Image classification data set "dataset" (leezael/VisIQ on GitHub). Class labels (2): negative, positive.

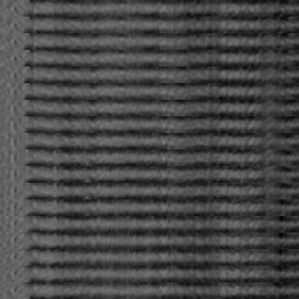
Label: negative

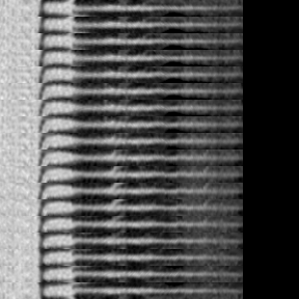
Label: positive

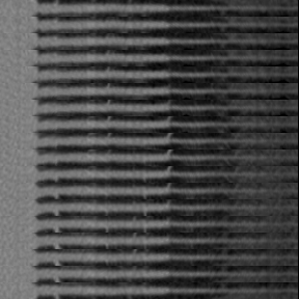
Label: negative

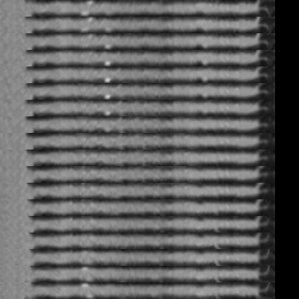
Label: positive

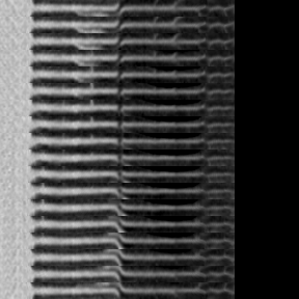
Label: negative

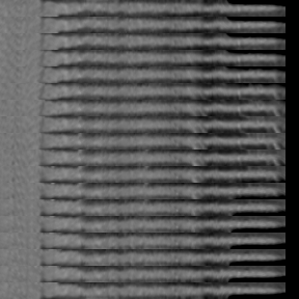
Label: positive
